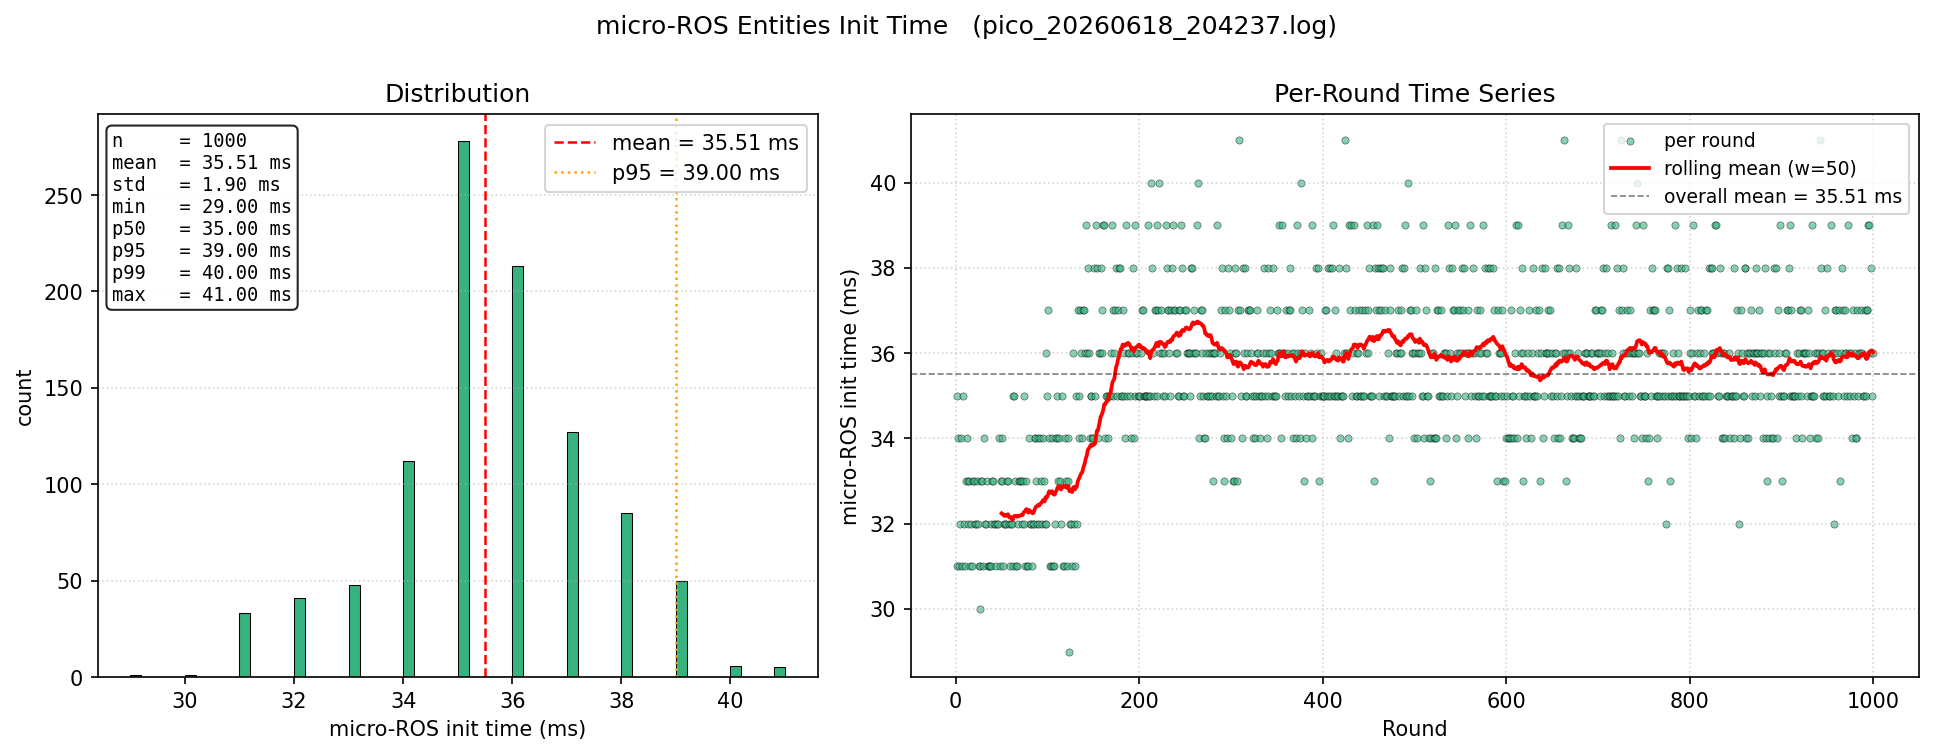

Data behind this chart, as committed beside it:
round, init_time_ms
1, 35.0
2, 31.0
3, 34.0
4, 31.0
5, 32.0
6, 34.0
7, 31.0
8, 35.0
9, 32.0
10, 31.0
11, 33.0
12, 34.0
13, 32.0
14, 33.0
15, 33.0
16, 31.0
17, 32.0
18, 31.0
19, 33.0
20, 33.0
21, 32.0
22, 32.0
23, 33.0
24, 32.0
25, 31.0
26, 30.0
27, 31.0
28, 33.0
29, 33.0
30, 31.0
31, 34.0
32, 32.0
33, 32.0
34, 33.0
35, 31.0
36, 31.0
37, 31.0
38, 32.0
39, 31.0
40, 33.0
41, 33.0
42, 32.0
43, 32.0
44, 31.0
45, 32.0
46, 32.0
47, 34.0
48, 31.0
49, 33.0
50, 33.0
51, 34.0
52, 31.0
53, 32.0
54, 32.0
55, 32.0
56, 33.0
57, 33.0
58, 32.0
59, 31.0
60, 32.0
... 940 more rows
